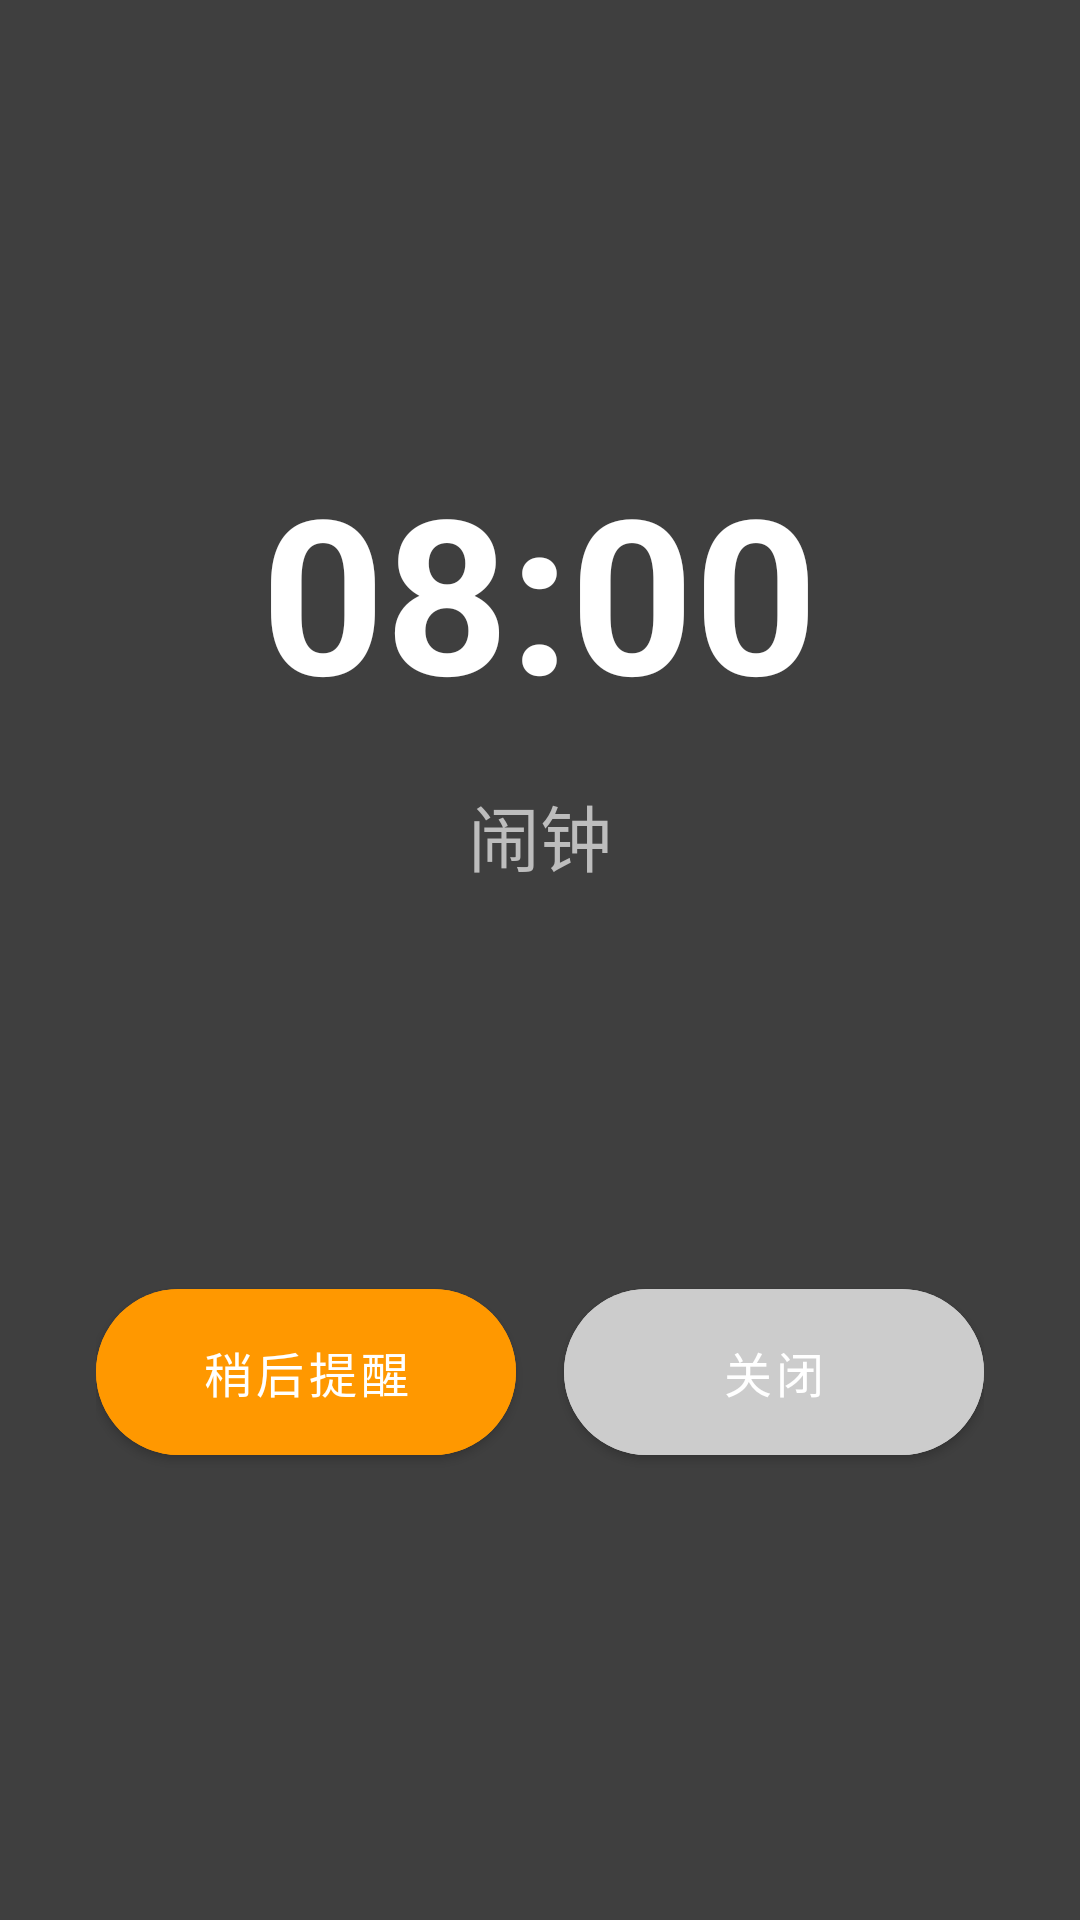

Write the Android layout XML for this screen, with the resource values it uses.
<!-- AndroidManifest.xml: activity theme AlarmRingingTheme -->
<!-- res/layout/activity_alarm_ringing.xml -->
<?xml version="1.0" encoding="utf-8"?>
<LinearLayout xmlns:android="http://schemas.android.com/apk/res/android"
    xmlns:app="http://schemas.android.com/apk/res-auto"
    android:layout_width="match_parent"
    android:layout_height="match_parent"
    android:background="@color/background_semi_transparent"
    android:orientation="vertical"
    android:gravity="center"
    android:padding="32dp">

    
    <TextView
        android:id="@+id/tvAlarmTime"
        android:layout_width="wrap_content"
        android:layout_height="wrap_content"
        android:text="08:00"
        android:textSize="72sp"
        android:textStyle="bold"
        android:textColor="#FFFFFF"
        android:layout_marginBottom="16dp" />

    
    <TextView
        android:id="@+id/tvAlarmLabel"
        android:layout_width="wrap_content"
        android:layout_height="wrap_content"
        android:text="闹钟"
        android:textSize="24sp"
        android:textColor="#BDBDBD"
        android:layout_marginBottom="64dp" />

    <LinearLayout
        android:layout_width="match_parent"
        android:layout_height="wrap_content"
        android:orientation="horizontal"
        android:gravity="center"
        android:layout_marginTop="64dp">

        
        
        
        <com.google.android.material.button.MaterialButton
            android:id="@+id/btnSnooze"
            android:layout_width="0dp"
            android:layout_height="wrap_content"
            android:layout_weight="1"
            android:text="@string/snooze"
            android:textSize="16sp"
            android:textColor="#FFFFFF"
            android:backgroundTint="@color/orange_primary"
            style="@style/Widget.MaterialComponents.Button"
            app:cornerRadius="28dp"
            android:layout_marginEnd="16dp"
            android:padding="16dp" />

        
        
        
        <com.google.android.material.button.MaterialButton
            android:id="@+id/btnDismiss"
            android:layout_width="0dp"
            android:layout_height="wrap_content"
            android:layout_weight="1"
            android:text="@string/dismiss"
            android:textSize="16sp"
            android:textColor="#FFFFFF"
            android:backgroundTint="@color/button_gray"
            style="@style/Widget.MaterialComponents.Button"
            app:cornerRadius="28dp"
            android:padding="16dp" />

    </LinearLayout>

</LinearLayout>
<!-- resources referenced by this layout -->
<resources>
  <color name="background_semi_transparent">#80000000</color>
  <color name="button_gray">#cccccc</color>
  <color name="orange_primary">#FF9800</color>
  <string name="dismiss">关闭</string>
  <string name="snooze">稍后提醒</string>
  <style name="AlarmRingingTheme" parent="Theme.MaterialComponents.NoActionBar">
          <item name="android:windowBackground">@color/background_semi_transparent</item>
          <item name="android:windowNoTitle">true</item>
          <item name="android:windowFullscreen">false</item>
          <item name="android:windowContentOverlay">@null</item>
          <item name="android:windowIsTranslucent">true</item>
          <item name="android:windowAnimationStyle">@null</item>
      </style>
</resources>
